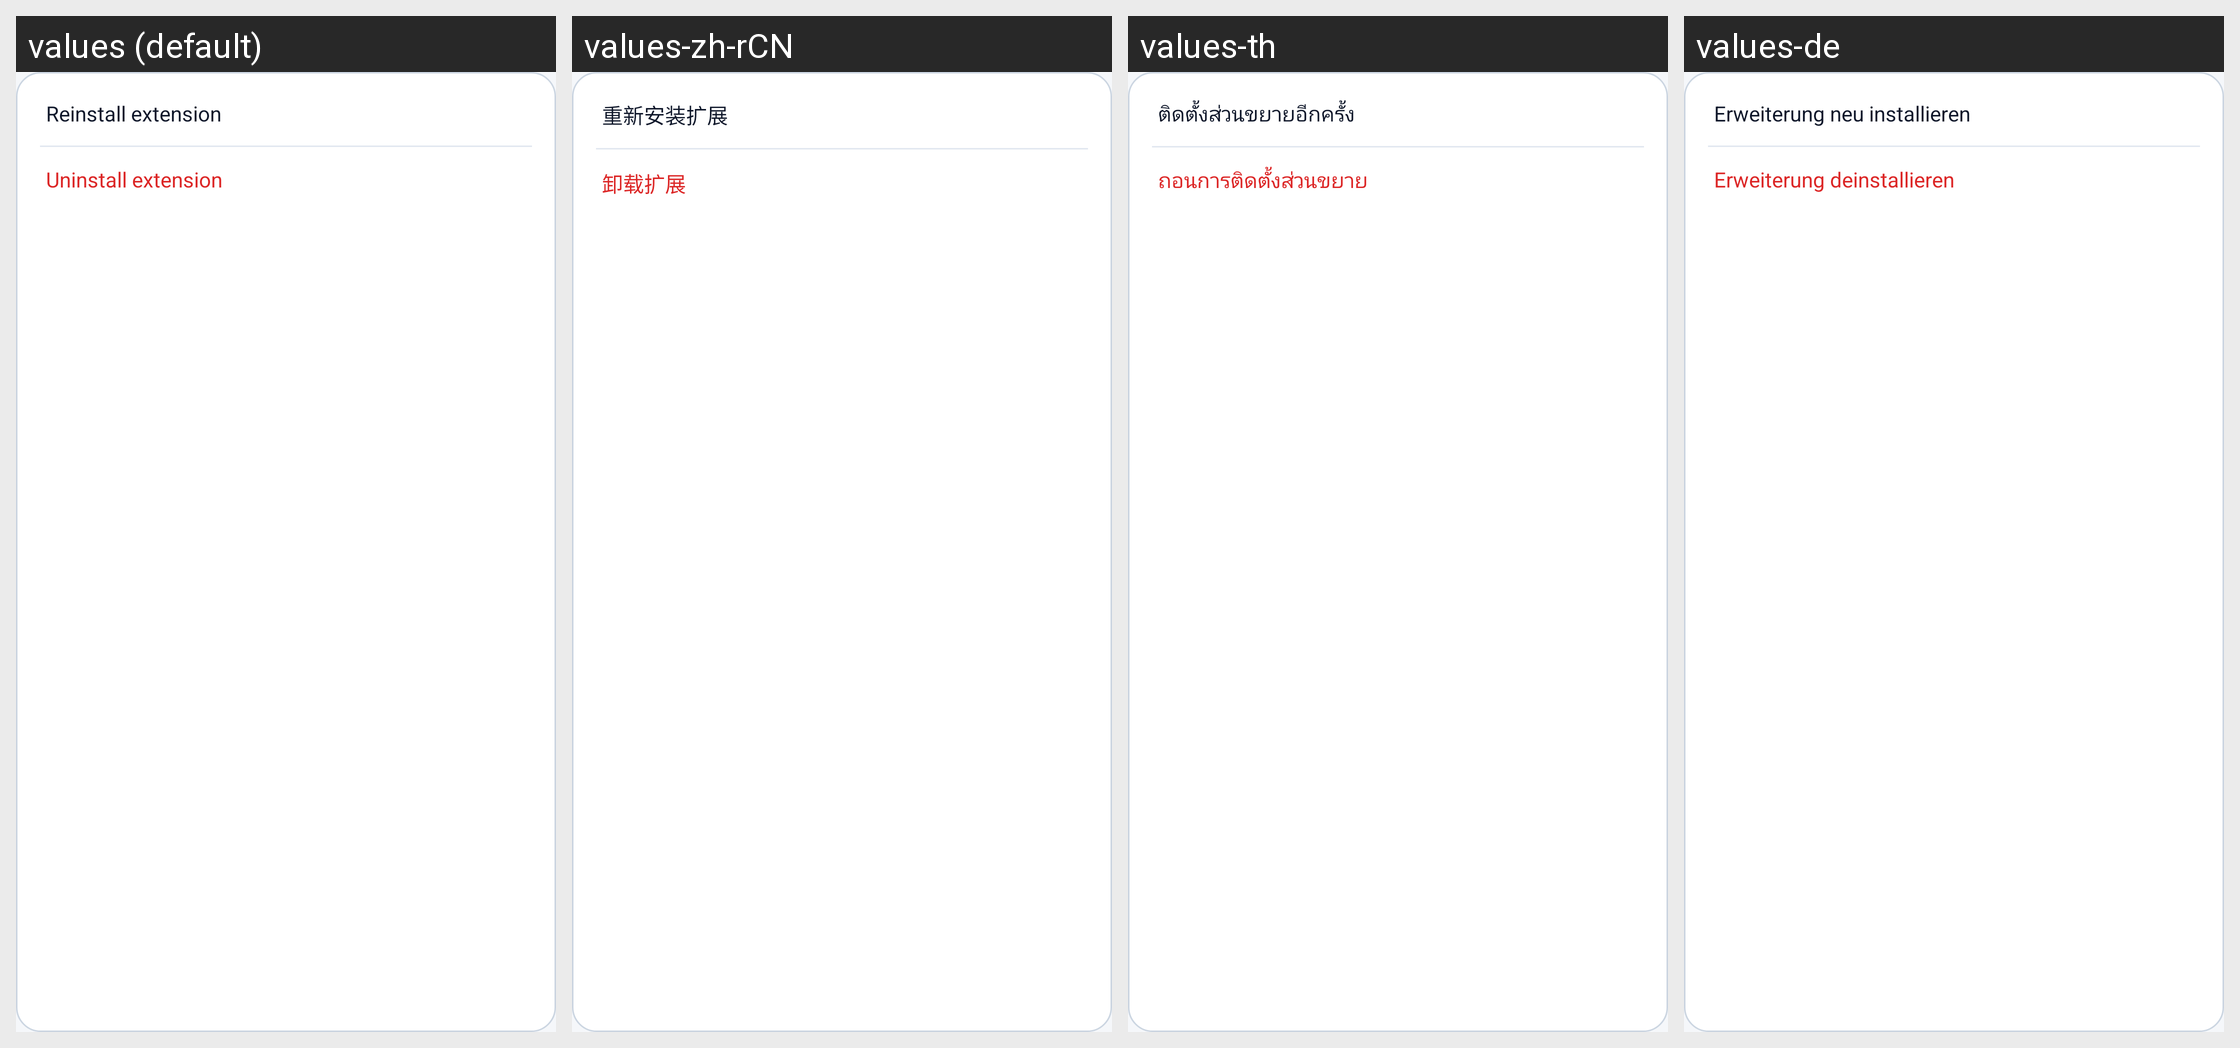

The Android screen above is rendered under several locales of the same app. Produce the string resources it draws, with the default and per-locale values.
Android screen res/layout/menu_ext_actions.xml rendered under 4 locales, left to right: values (default), values-zh-rCN, values-th, values-de. Device: Nexus 5 (rendered at 1080×1920; each locale shown at half size, 540×960, under a caption strip naming it); theme Theme.Dsh.
Other locales in the repository, not shown: values-pt-rBR.
Strings drawn on this screen, with the default value and each locale's value (text and hints the layout hard-codes, and strings that could not be matched under every locale, appear in the picture but are not listed):

ext_reinstall_title
  values: Reinstall extension
  values-zh-rCN: 重新安装扩展
  values-th: ติดตั้งส่วนขยายอีกครั้ง
  values-de: Erweiterung neu installieren

ext_uninstall_title
  values: Uninstall extension
  values-zh-rCN: 卸载扩展
  values-th: ถอนการติดตั้งส่วนขยาย
  values-de: Erweiterung deinstallieren
